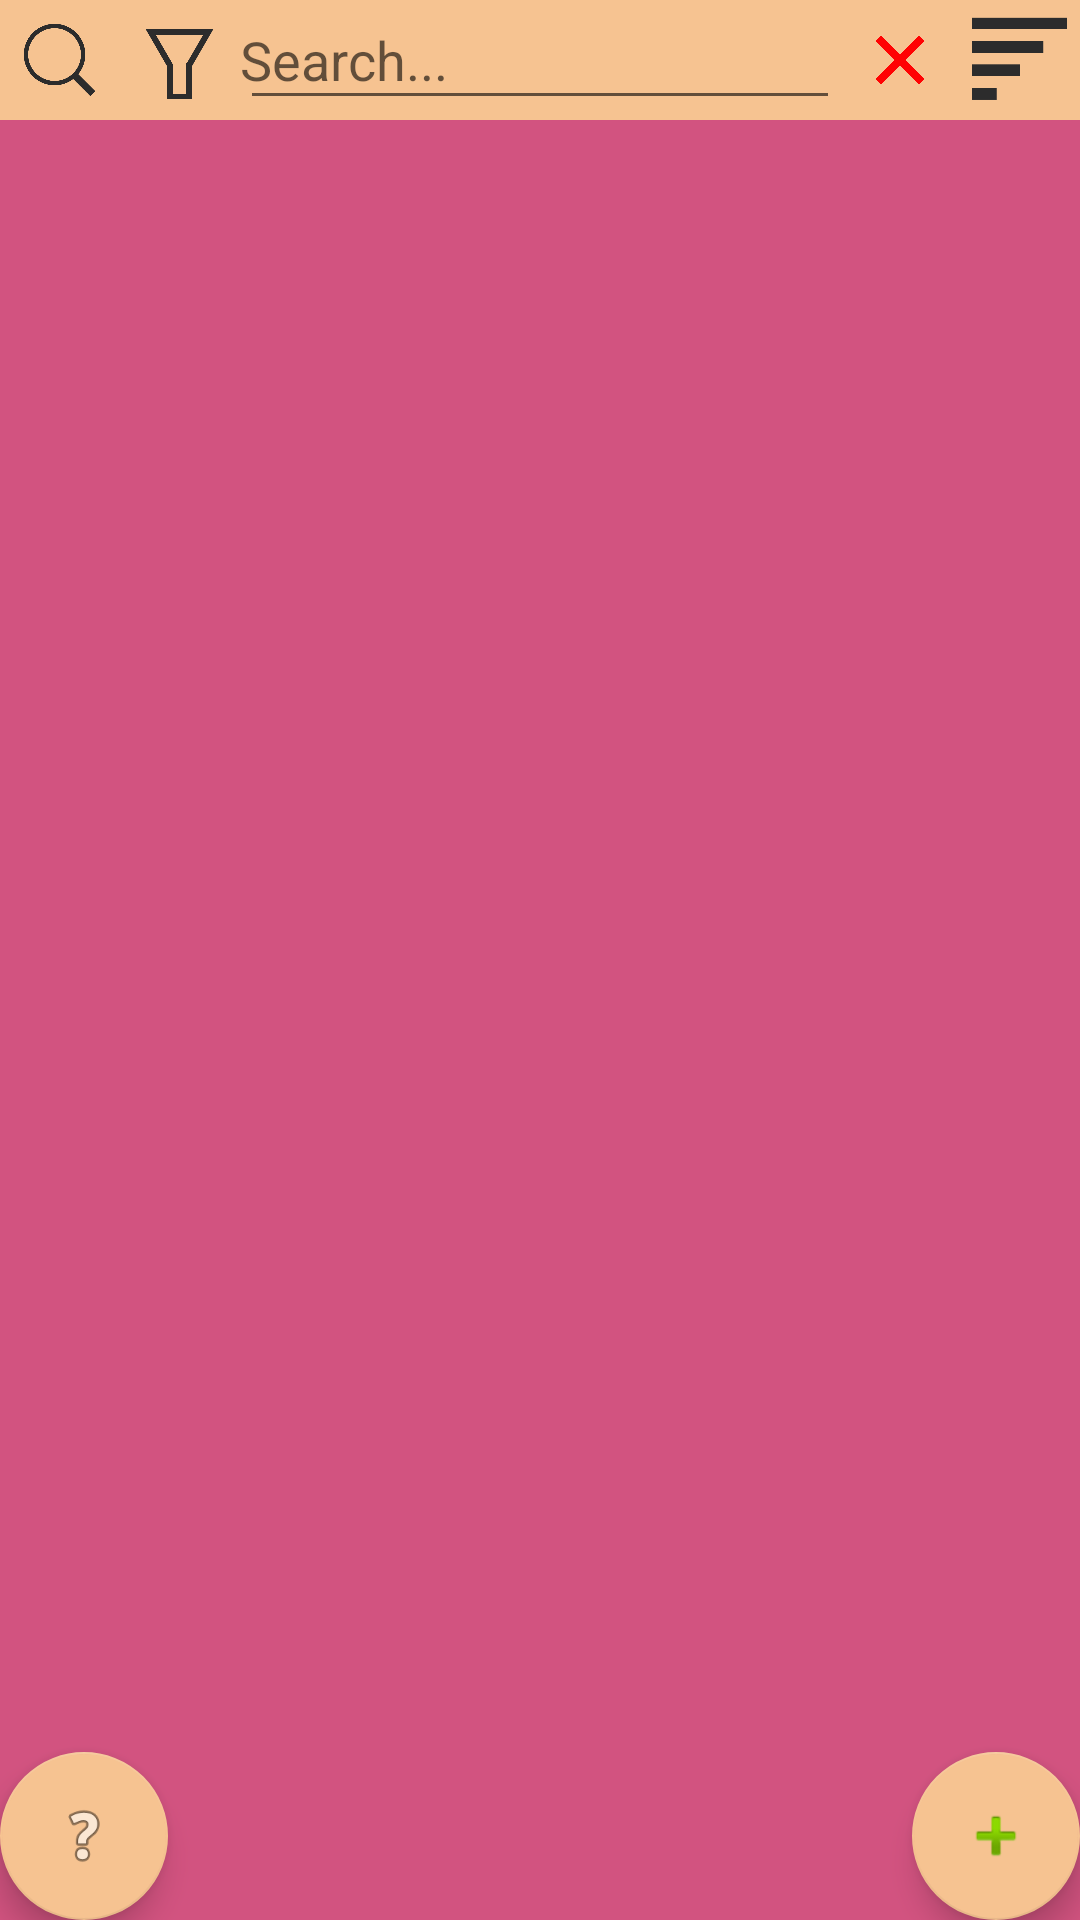

Produce the Android XML layout that renders to this screen, including the resource entries it uses.
<!-- AndroidManifest.xml: application theme Desert -->
<!-- res/layout/fragment_workout_list.xml -->
<?xml version="1.0" encoding="utf-8"?>
<FrameLayout xmlns:android="http://schemas.android.com/apk/res/android"
    xmlns:tools="http://schemas.android.com/tools"
    android:layout_width="match_parent"
    android:layout_height="match_parent"
    xmlns:app="http://schemas.android.com/apk/res-auto"
    tools:context=".Fragment.WorkoutListFragment">
    <androidx.constraintlayout.widget.ConstraintLayout
        android:layout_width="match_parent"
        android:layout_height="match_parent">
        <LinearLayout
            app:layout_constraintStart_toStartOf="parent"
            app:layout_constraintTop_toTopOf="parent"
            android:id="@+id/recycler_linear_lay"
            android:layout_width="match_parent"
            android:layout_height="wrap_content"
            android:paddingBottom="50dp"
            android:orientation="vertical">
            <include
                android:layout_width="match_parent"
                android:layout_height="wrap_content"
                layout="@layout/custom_search_bar"></include>
            <androidx.recyclerview.widget.RecyclerView
                android:id="@+id/workout_list_rv"
                android:layout_width="match_parent"
                android:layout_height="wrap_content"
                android:clipChildren="false"
                tools:listitem="@layout/row_item_workout"
                app:layout_constraintEnd_toEndOf="parent"
                app:layout_constraintStart_toStartOf="parent"
                app:layout_constraintTop_toTopOf="parent" />
        </LinearLayout>

        <com.google.android.material.floatingactionbutton.FloatingActionButton
            android:id="@+id/random_workout_btn"
            android:layout_width="wrap_content"
            android:layout_height="wrap_content"
            android:clickable="true"
            app:layout_constraintBottom_toBottomOf="parent"
            app:layout_constraintStart_toStartOf="parent"
            app:srcCompat="@android:drawable/ic_menu_help" />
        <com.google.android.material.floatingactionbutton.FloatingActionButton
            android:id="@+id/create_workout_btn"
            android:layout_width="wrap_content"
            android:layout_height="wrap_content"
            android:clickable="true"
            app:layout_constraintEnd_toEndOf="parent"
            app:layout_constraintBottom_toBottomOf="parent"
            app:srcCompat="@android:drawable/ic_input_add" />
    </androidx.constraintlayout.widget.ConstraintLayout>
</FrameLayout>
<!-- res/layout/custom_search_bar.xml (included above) -->
<?xml version="1.0" encoding="utf-8"?>
<LinearLayout xmlns:android="http://schemas.android.com/apk/res/android"
    android:orientation="vertical"
    android:layout_width="match_parent"
    android:layout_height="wrap_content">
    <LinearLayout
        style="@style/DesertSearchBar"
        android:orientation="horizontal"
        android:layout_width="match_parent"
        android:layout_height="wrap_content">
        <ImageButton
            android:background="@null"
            android:scaleType="fitXY"
            android:padding="5dp"
            android:layout_margin="0dp"
            android:id="@+id/search_btn"
            android:text="Search button"
            android:layout_width="40dp"
            android:layout_height="40dp"
            android:src="@drawable/ic_search" />
        <LinearLayout
            android:id="@+id/search_bar_layout"
            android:layout_width="0dp"
            android:layout_height="40dp"
            android:layout_weight="1"
            android:orientation="horizontal">
            <ImageButton
                android:background="@null"
                android:id="@+id/filter_search_btn"
                android:text="Filter search button"
                android:scaleType="fitXY"
                android:layout_width="40dp"
                android:layout_height="40dp"
                android:layout_margin="0dp"
                android:padding="3dp"
                android:src="@drawable/ic_filter"></ImageButton>
            <EditText
                android:id="@+id/search_edit"
                android:hint="Search..."
                android:padding="0dp"
                android:layout_margin="0dp"
                android:layout_width="0dp"
                android:layout_weight="1"
                android:layout_height="40dp"></EditText>
            <ImageButton
                android:background="@null"
                android:id="@+id/search_clear_btn"
                android:text="Search clear button"
                android:layout_width="40dp"
                android:layout_height="40dp"
                android:layout_margin="0dp"
                android:padding="5dp"
                android:scaleType="fitXY"
                android:src="@drawable/ic_cancel"></ImageButton>
        </LinearLayout>
        <ImageButton
            android:background="@null"
            android:scaleType="fitXY"
            android:padding="0dp"
            android:layout_margin="0dp"
            android:id="@+id/sort_btn"
            android:text="Sort button"
            android:layout_width="40dp"
            android:layout_height="40dp"
            android:src="@drawable/ic_sort" />
    </LinearLayout>
</LinearLayout>
<!-- res/layout/row_item_workout.xml (included above) -->
<androidx.cardview.widget.CardView
    xmlns:android="http://schemas.android.com/apk/res/android"
    xmlns:card_view="http://schemas.android.com/apk/res-auto"
    xmlns:tools="http://schemas.android.com/tools"
    android:layout_width="match_parent"
    android:layout_height="wrap_content"
    style="@style/DesertRow"
    android:id="@+id/workout_row_item"
    card_view:cardBackgroundColor="@color/desert_white"
    card_view:cardCornerRadius="8dp"
    card_view:contentPadding="10dp"
    android:foreground="?selectableItemBackground"
    android:clickable="true">
    <LinearLayout
        android:orientation="vertical"
        android:layout_width="match_parent"
        android:layout_height="wrap_content" >
        <TableLayout
            android:layout_width="match_parent"
            android:layout_height="wrap_content">
            <TableRow
                android:layout_width="match_parent"
                android:layout_height="wrap_content">
                <LinearLayout
                    android:layout_gravity="center_vertical"
                    android:layout_width="0dp"
                    android:layout_weight="1"
                    android:layout_height="wrap_content"
                    android:orientation="horizontal">
                    <TextView
                        android:id="@+id/workout_id_txt"
                        android:layout_width="wrap_content"
                        android:layout_height="wrap_content"
                        android:text="Test"
                        android:padding="0dp"/>
                    <TextView
                        android:layout_width="wrap_content"
                        android:layout_height="wrap_content"
                        android:text=" | "/>
                    <TextView
                        android:id="@+id/workout_name_txt"
                        android:layout_width="wrap_content"
                        android:layout_height="wrap_content"
                        android:text="Test"/>
                </LinearLayout>
                <LinearLayout
                    android:layout_width="wrap_content"
                    android:layout_height="wrap_content"
                    android:orientation="horizontal">

                    <ImageButton
                        android:id="@+id/detail_btn"
                        android:layout_width="wrap_content"
                        android:layout_height="wrap_content"
                        android:layout_margin="5dp"
                        android:background="#3399ff"
                        android:src="@android:drawable/ic_menu_view"
                        android:text="Detail"></ImageButton>

                    <ImageButton
                        android:id="@+id/edit_btn"
                        android:layout_width="wrap_content"
                        android:layout_height="wrap_content"
                        android:background="#39BD84"
                        android:src="@android:drawable/ic_menu_edit"
                        android:text="Edit"
                        android:layout_margin="5dp"></ImageButton>

                    <ImageButton
                        android:id="@+id/delete_btn"
                        android:layout_width="wrap_content"
                        android:layout_height="wrap_content"
                        android:background="#E91E63"
                        android:src="@android:drawable/ic_menu_delete"
                        android:text="Delete"
                        android:layout_margin="5dp"></ImageButton>
                </LinearLayout>
            </TableRow>
            <TableRow>
                <View
                    android:id="@+id/divider"
                    android:layout_width="match_parent"
                    android:layout_height="1dp"
                    android:background="?android:attr/listDivider"
                    android:layout_margin="3dp"/>
            </TableRow>
            <TableRow
                android:id="@+id/workout_details_row">
                <LinearLayout
                    android:layout_weight="1"
                    android:layout_width="0dp"
                    android:layout_height="wrap_content"
                    android:orientation="vertical">
                    <TextView
                        android:id="@+id/description_txt"
                        android:layout_width="match_parent"
                        android:layout_weight="1"
                        android:layout_height="wrap_content"
                        android:text="Test"
                        android:padding="0dp"/>
                    <TextView
                        android:layout_width="match_parent"
                        android:layout_height="wrap_content"
                        android:text="Tags: "></TextView>
                    <TextView
                        android:id="@+id/tag_txt"
                        android:layout_width="match_parent"
                        android:layout_height="wrap_content"
                        android:text="None"></TextView>
                </LinearLayout>
                <ImageView
                    android:id="@+id/favourite_iv"
                    android:layout_width="40dp"
                    android:layout_height="40dp"
                    android:padding="5dp"
                    android:background="@null"
                    card_view:srcCompat="@drawable/ic_star" />
            </TableRow>
        </TableLayout>
        <androidx.recyclerview.widget.RecyclerView
            android:id="@+id/workout_exercise_rv"
            android:layout_width="match_parent"
            android:layout_height="wrap_content"></androidx.recyclerview.widget.RecyclerView>
    </LinearLayout>
</androidx.cardview.widget.CardView>
<!-- resources referenced by this layout -->
<resources>
  <color name="desert_white">#FFFAF4</color>
  <!-- drawable ic_cancel: png bitmap (drawable, 3911 bytes) -->
  <!-- drawable ic_filter: png bitmap (drawable, 8014 bytes) -->
  <!-- drawable ic_search: png bitmap (drawable, 12522 bytes) -->
  <!-- drawable ic_sort: png bitmap (drawable, 1930 bytes) -->
  <!-- drawable ic_star: png bitmap (drawable, 16091 bytes) -->
  <style name="DesertRow" parent="Desert">
          <item name="android:textColor">@color/desert_red</item>
          <item name="android:background">@color/desert_white</item>
          <item name="android:layout_margin">10dp</item>
      </style>
  <style name="DesertSearchBar" parent="Desert">
          <item name="android:background">@color/desert_yellow</item>
      </style>
  <style name="Desert" parent="Theme.AppCompat.Light">
          
          <item name="colorPrimary">@color/desert_orange</item>
          
          <item name="colorAccent">@color/desert_yellow</item>
          
          <item name="android:colorPrimaryDark">@color/desert_red</item>
          
          <item name="android:windowBackground">@color/desert_red</item>
      </style>
  <color name="desert_red">#D25380</color>
  <color name="desert_yellow">#F6C391</color>
  <color name="desert_orange">#E08E6D</color>
</resources>
